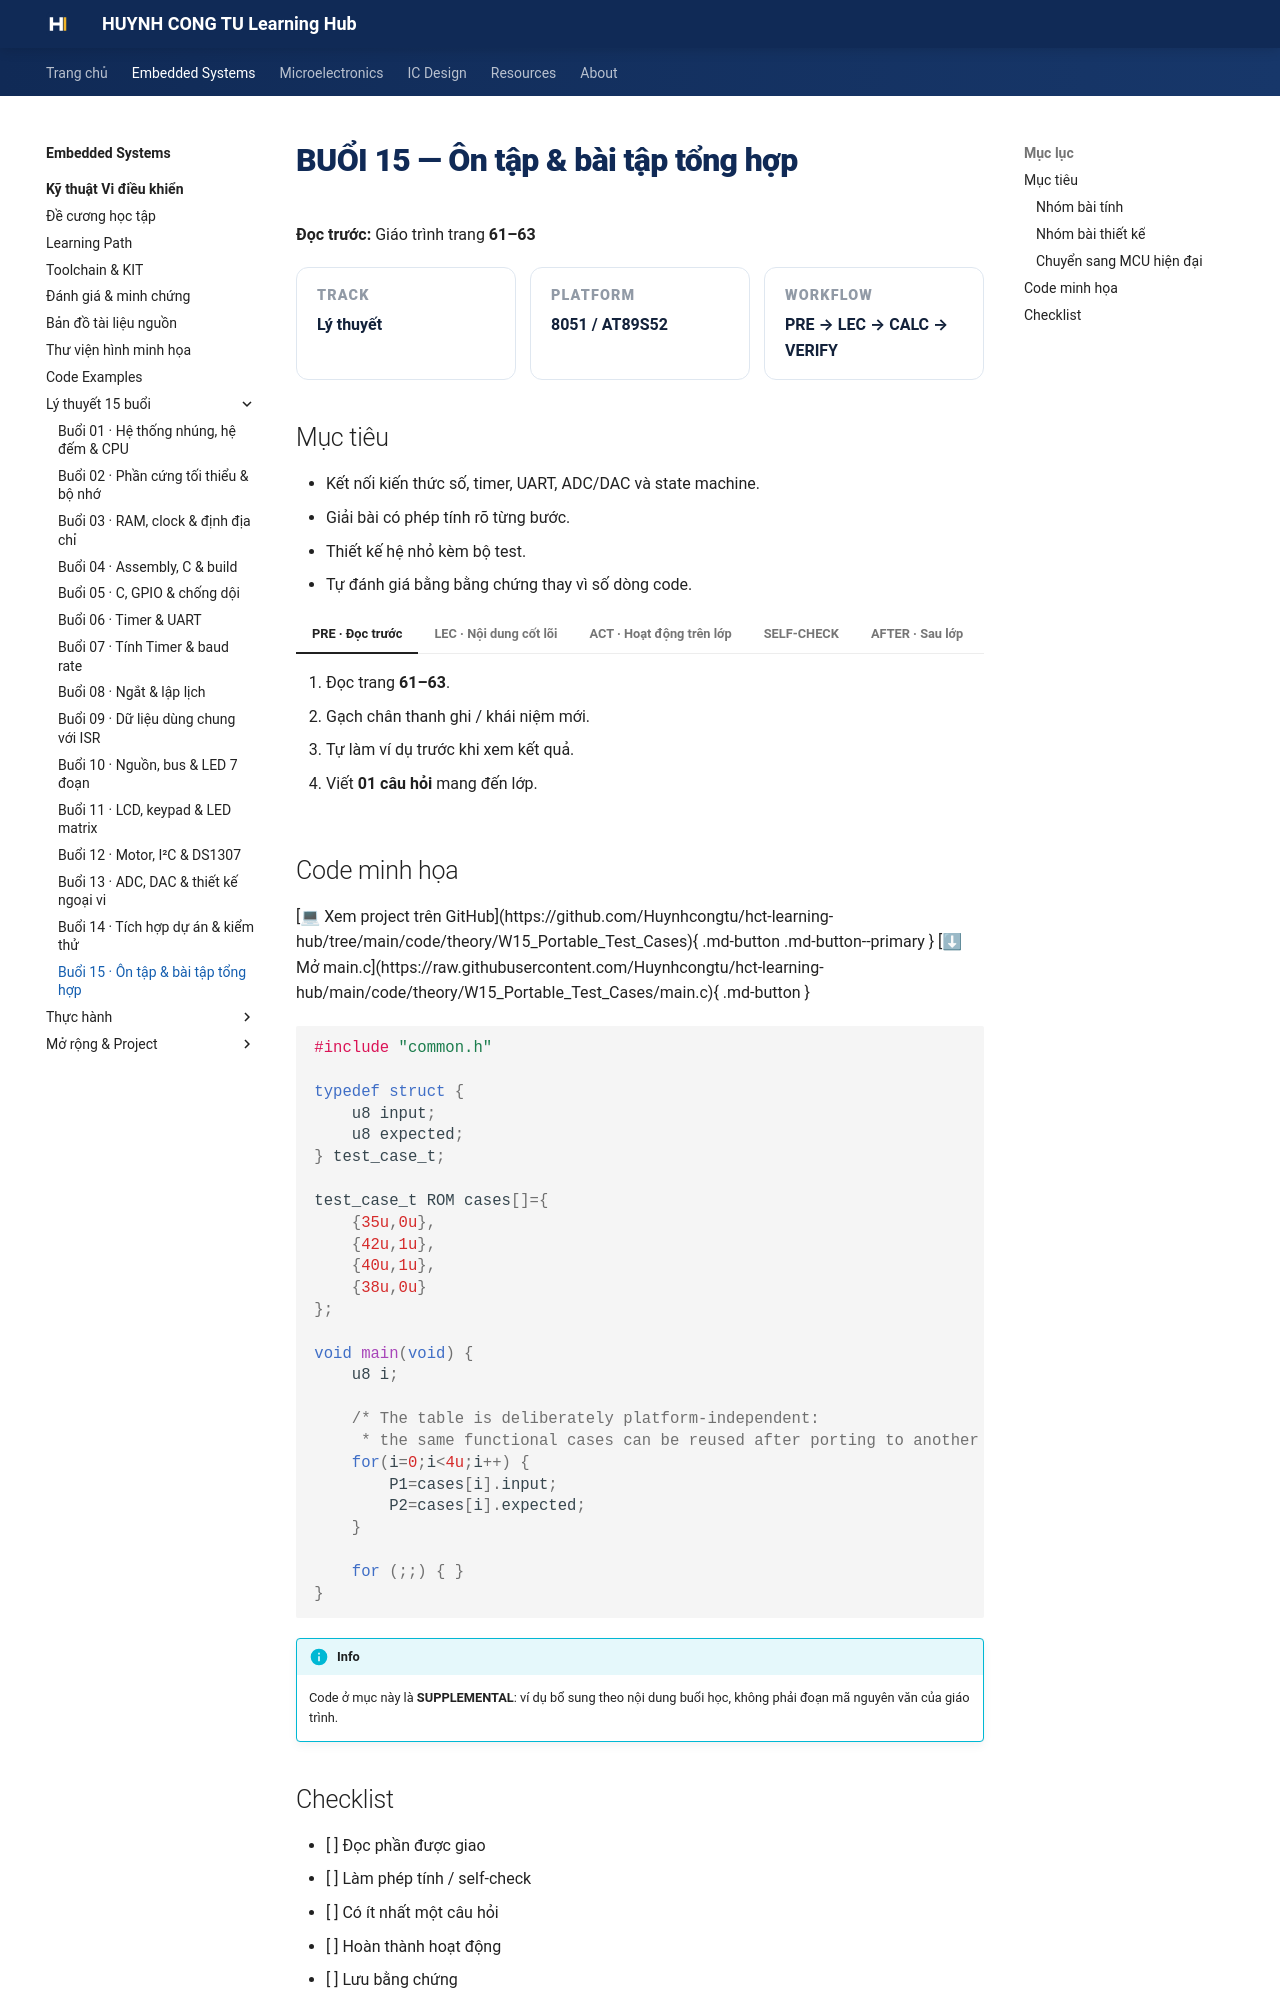

repository: Huynhcongtu/hct-learning-hub · page: courses/embedded-systems/microcontroller/weeks/week15/index.html · generator: mkdocs

# BUỔI 15 — Ôn tập & bài tập tổng hợp

**Đọc trước:** Giáo trình trang **61–63**

<div class="week-meta">
<div><small>Track</small><strong>Lý thuyết</strong></div>
<div><small>Platform</small><strong>8051 / AT89S52</strong></div>
<div><small>Workflow</small><strong>PRE → LEC → CALC → VERIFY</strong></div>
</div>

## Mục tiêu

- Kết nối kiến thức số, timer, UART, ADC/DAC và state machine.
- Giải bài có phép tính rõ từng bước.
- Thiết kế hệ nhỏ kèm bộ test.
- Tự đánh giá bằng bằng chứng thay vì số dòng code.

=== "PRE · Đọc trước"

    1. Đọc trang **61–63**.
    2. Gạch chân thanh ghi / khái niệm mới.
    3. Tự làm ví dụ trước khi xem kết quả.
    4. Viết **01 câu hỏi** mang đến lớp.

=== "LEC · Nội dung cốt lõi"

    ### Nhóm bài tính
    - Chuyển đổi số và bit operations.
    - Reload Timer.
    - Baud rate và thời gian truyền.
    - ADC0804 + LM35.
    - DAC0808 và tần số waveform.

    ### Nhóm bài thiết kế
    - Bộ đếm nút 00–99 với debounce.
    - PWM 20 bước.
    - Hệ đo nhiệt độ có timeout và vẫn phục vụ UART.
    - Phân bổ tài nguyên và thiết kế test.

    ### Chuyển sang MCU hiện đại
    Signal, state machine, timing, debounce, timeout và verification vẫn giữ giá trị. GPIO, clock, voltage, peripheral và register phải đọc lại cho nền tảng mới.

    <figure class="hct-figure">
      <a href="../../../../../assets/images/microcontroller/theory/fig27-measurement-debug-flow.png" target="_blank" rel="noopener">
        <img src="../../../../../assets/images/microcontroller/theory/fig27-measurement-debug-flow.png" alt="Verification và troubleshooting" loading="lazy">
      </a>
      <figcaption>Hình 27. Tư duy kiểm chứng và khoanh vùng lỗi dựa trên phép đo.</figcaption>
    </figure>

=== "ACT · Hoạt động trên lớp"

    **Bài toán:** Chọn một bài đã làm và viết lại specification + test cases độc lập với 8051 để có thể port sang MCU khác.

    Yêu cầu: ghi rõ giả thiết, đơn vị, sơ đồ/timeline và cách kiểm chứng.

=== "SELF-CHECK"

    1. Điều gì giữ nguyên khi chuyển 8051 sang STM32/AVR?
    2. Điều gì không được copy nguyên xi?
    3. Thiết kế tốt cần minh chứng gì ngoài source code?

=== "AFTER · Sau lớp"

    - Hoàn thành engineering note ngắn.
    - Ghi điều đã hiểu, phép tính đã làm và câu hỏi còn vướng.
    - Nếu có mô phỏng, lưu ảnh có nhãn và đơn vị.
    - Không dùng số dự kiến thay số đo.
